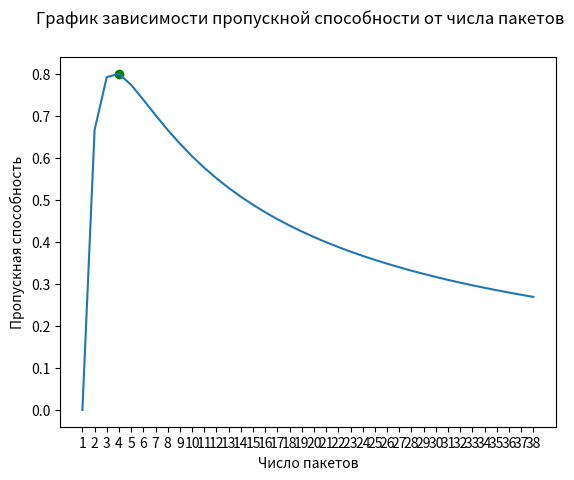
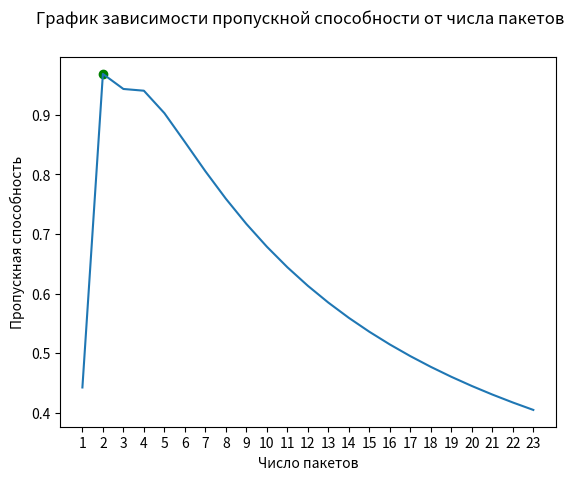
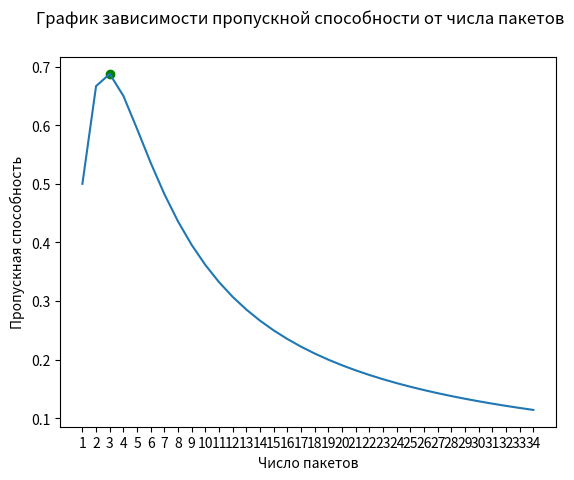

The script that saved these images, in order:
import math
import matplotlib.pyplot as plt
from random import randrange

def calculate_bandwidth(n):
	t = (n + 1) / 2
	h = math.log2(n)
	banw = h / t
	return banw

def calculate_bandwidth_with_errors(n):
	t = (n + 1) / 2
	h = 0
	for j in range(1, n + 1):
		h_y_x = 0
		for i in range(1, n + 1):
			h_ex = 0
			if j == i:
				h_ex += 0.6 * math.log2(0.6) * (-1)
			elif j == (i - 1) or j == (i + 1):
				h_ex += 0.2 * math.log2(0.2) * (-1)
			else:
				h_ex += (1/j) * math.log2(1/j) * (-1)
			h_y_x = (-1) * (1/i) * h_ex
		h += ((1 / n) * math.log2(1 / n)) * (-1) - h_y_x
	banw = h / t
	return banw

def calculate_bandwidth_with_probability(n):
	t = (n + 1) / 2
	h = 0
	for n_tmp in range(1, n + 1):
	 		h += ((1 / 2 ** n_tmp) * math.log2(1 / 2 ** n_tmp)) * (-1)
	banw = h / t
	return banw

calculate_fn = [calculate_bandwidth, calculate_bandwidth_with_errors, calculate_bandwidth_with_probability]

for fn in calculate_fn:
	bandwidth_max = 0
	n_find = 0
	bandwidths = []
	n_x = []
	for n in range(1, randrange(20, 40)):
		bandwidth_for_n = fn(n)
		if bandwidth_for_n > bandwidth_max:
			bandwidth_max = bandwidth_for_n
			n_find = n
		bandwidths.append(bandwidth_for_n)
		n_x.append(n)
	plt.suptitle('График зависимости пропускной способности от числа пакетов')
	plt.xlabel('Число пакетов')
	plt.ylabel('Пропускная способность')
	plt.xticks(n_x)
	plt.plot(n_x, bandwidths)
	plt.scatter(n_find, bandwidth_max, color='green', marker='o')
	plt.show()
	plt.clf()

print("Максимальная пропускная способность = ", bandwidth_max)
print("Число пакетов = ", n_find)
print(bandwidths)
